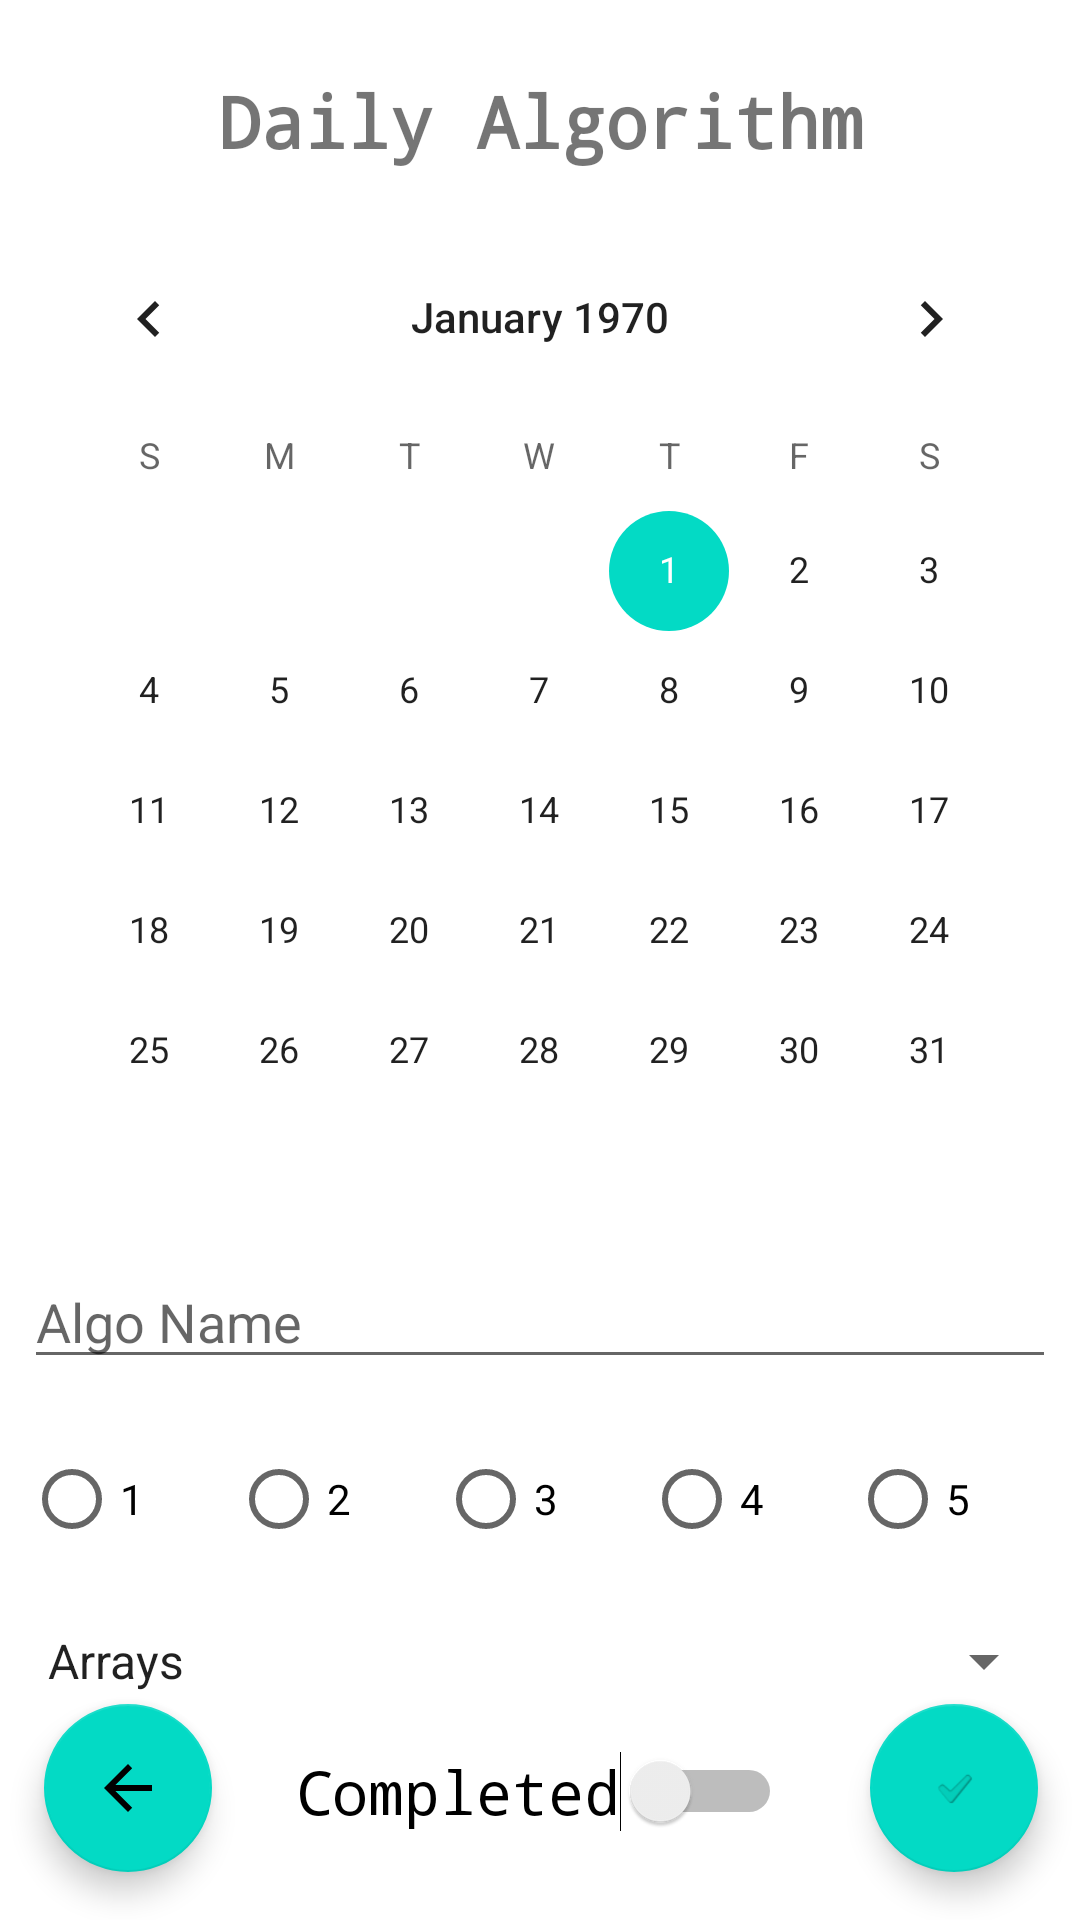

Here is an Android app screen rendered from its layout file. Give the layout XML and the strings, colors and styles it references.
<!-- AndroidManifest.xml: application theme Theme.Algorithm_App -->
<!-- res/layout/activity_main.xml -->
<?xml version="1.0" encoding="utf-8"?>
<androidx.constraintlayout.widget.ConstraintLayout xmlns:android="http://schemas.android.com/apk/res/android"
    xmlns:app="http://schemas.android.com/apk/res-auto"
    xmlns:tools="http://schemas.android.com/tools"
    android:layout_width="match_parent"
    android:layout_height="match_parent"
    tools:context=".MainActivity">

    <EditText
        android:id="@+id/algoName"
        android:layout_width="0dp"
        android:layout_height="wrap_content"
        android:layout_marginStart="8dp"
        android:layout_marginLeft="8dp"
        android:layout_marginTop="8dp"
        android:layout_marginEnd="8dp"
        android:layout_marginRight="8dp"
        android:ems="10"
        android:hint="@string/algoName"
        android:inputType="textPersonName|textNoSuggestions"
        app:layout_constraintEnd_toEndOf="parent"
        app:layout_constraintHorizontal_bias="1.0"
        app:layout_constraintStart_toStartOf="parent"
        app:layout_constraintTop_toBottomOf="@+id/calendarView" />

    <CalendarView
        android:id="@+id/calendarView"
        android:layout_width="0dp"
        android:layout_height="wrap_content"
        android:layout_marginStart="8dp"
        android:layout_marginLeft="8dp"
        android:layout_marginTop="16dp"
        android:layout_marginEnd="8dp"
        android:layout_marginRight="8dp"
        app:layout_constraintEnd_toEndOf="parent"
        app:layout_constraintHorizontal_bias="1.0"
        app:layout_constraintStart_toStartOf="parent"
        app:layout_constraintTop_toBottomOf="@+id/dailyAlgorithm" />

    <RadioGroup
        android:id="@+id/radioGroup"
        android:layout_width="match_parent"
        android:layout_height="wrap_content"
        android:layout_marginStart="8dp"
        android:layout_marginLeft="8dp"
        android:layout_marginTop="16dp"
        android:layout_marginEnd="8dp"
        android:layout_marginRight="8dp"
        android:orientation="horizontal"
        app:layout_constraintEnd_toEndOf="parent"
        app:layout_constraintStart_toStartOf="parent"
        app:layout_constraintTop_toBottomOf="@+id/algoName">


        <RadioButton
            android:id="@+id/radio_one"
            android:layout_width="match_parent"
            android:layout_height="wrap_content"
            android:layout_weight="1"
            android:text="1" />

        <RadioButton
            android:id="@+id/radio_two"
            android:layout_width="match_parent"
            android:layout_height="wrap_content"
            android:layout_weight="1"
            android:text="2" />

        <RadioButton
            android:id="@+id/radio_three"
            android:layout_width="match_parent"
            android:layout_height="wrap_content"
            android:layout_weight="1"
            android:text="3" />

        <RadioButton
            android:id="@+id/radio_four"
            android:layout_width="match_parent"
            android:layout_height="wrap_content"
            android:layout_weight="1"
            android:text="4" />

        <RadioButton
            android:id="@+id/radio_five"
            android:layout_width="match_parent"
            android:layout_height="wrap_content"
            android:layout_weight="1"
            android:text="5" />
    </RadioGroup>

    <Switch
        android:id="@+id/completed"
        android:layout_width="wrap_content"
        android:layout_height="wrap_content"
        android:layout_marginTop="16dp"
        android:text="@string/completed"
        android:textSize="20sp"
        android:typeface="monospace"
        app:layout_constraintEnd_toEndOf="parent"
        app:layout_constraintHorizontal_bias="0.498"
        app:layout_constraintStart_toStartOf="parent"
        app:layout_constraintTop_toBottomOf="@+id/topics" />

    <TextView
        android:id="@+id/dailyAlgorithm"
        android:layout_width="wrap_content"
        android:layout_height="wrap_content"
        android:layout_marginTop="24dp"
        android:text="Daily Algorithm"
        android:textSize="24sp"
        android:textStyle="bold"
        android:typeface="monospace"
        app:layout_constraintEnd_toEndOf="parent"
        app:layout_constraintStart_toStartOf="parent"
        app:layout_constraintTop_toTopOf="parent" />

    <Spinner
        android:id="@+id/topics"
        android:layout_width="0dp"
        android:layout_height="28dp"
        android:layout_marginStart="8dp"
        android:layout_marginLeft="8dp"
        android:layout_marginTop="16dp"
        android:layout_marginEnd="8dp"
        android:layout_marginRight="8dp"
        android:dropDownWidth="match_parent"
        android:entries="@array/topics"
        android:visibility="visible"
        app:layout_constraintEnd_toEndOf="parent"
        app:layout_constraintStart_toStartOf="parent"
        app:layout_constraintTop_toBottomOf="@+id/radioGroup" />

    <com.google.android.material.floatingactionbutton.FloatingActionButton
        android:id="@+id/backToHome"
        android:layout_width="wrap_content"
        android:layout_height="wrap_content"
        android:layout_marginStart="8dp"
        android:layout_marginLeft="8dp"
        android:layout_marginEnd="8dp"
        android:layout_marginRight="8dp"
        android:layout_marginBottom="16dp"
        android:clickable="true"
        app:layout_constraintBottom_toBottomOf="parent"
        app:layout_constraintEnd_toEndOf="parent"
        app:layout_constraintHorizontal_bias="0.023"
        app:layout_constraintStart_toStartOf="parent"
        app:srcCompat="?attr/homeAsUpIndicator" />

    <com.google.android.material.floatingactionbutton.FloatingActionButton
        android:id="@+id/finish"
        android:layout_width="wrap_content"
        android:layout_height="wrap_content"
        android:layout_marginBottom="16dp"
        android:clickable="true"
        app:layout_constraintBottom_toBottomOf="parent"
        app:layout_constraintEnd_toEndOf="parent"
        app:layout_constraintHorizontal_bias="0.954"
        app:layout_constraintStart_toStartOf="parent"
        app:srcCompat="?android:attr/textCheckMark" />


</androidx.constraintlayout.widget.ConstraintLayout>
<!-- resources referenced by this layout -->
<resources>
  <string-array name="topics">
          <item>Arrays</item>
          <item>Dictionaries and Hashmaps</item>
          <item>Sorting</item>
          <item>String Manipulation</item>
          <item>Greedy Algorithms</item>
          <item>Search</item>
          <item>Dynamic Programming</item>
          <item>Stacks and Queues</item>
          <item>Graphs</item>
          <item>Trees</item>
          <item>Linked Lists</item>
          <item>Recursion and Backtracking</item>
          <item>Miscellaneous</item>
      </string-array>
  <string name="algoName">Algo Name</string>
  <string name="completed">Completed</string>
  <style name="Theme.Algorithm_App" parent="Theme.MaterialComponents.DayNight.DarkActionBar">
          
          <item name="colorPrimary">@color/purple_500</item>
          <item name="colorPrimaryVariant">@color/purple_700</item>
          <item name="colorOnPrimary">@color/white</item>
          
          <item name="colorSecondary">@color/teal_200</item>
          <item name="colorSecondaryVariant">@color/teal_700</item>
          <item name="colorOnSecondary">@color/black</item>
          
          <item name="android:statusBarColor" tools:targetApi="l">?attr/colorPrimaryVariant</item>
          
      </style>
  <!-- not gathered from this repository: default colours our renderer supplied (Android Studio template values) -->
  <color name="purple_500">#FF6200EE</color>
  <color name="purple_700">#FF3700B3</color>
  <color name="teal_200">#FF03DAC5</color>
  <color name="teal_700">#FF018786</color>
  <color name="black">#FF000000</color>
  <color name="white">#FFFFFFFF</color>
</resources>
